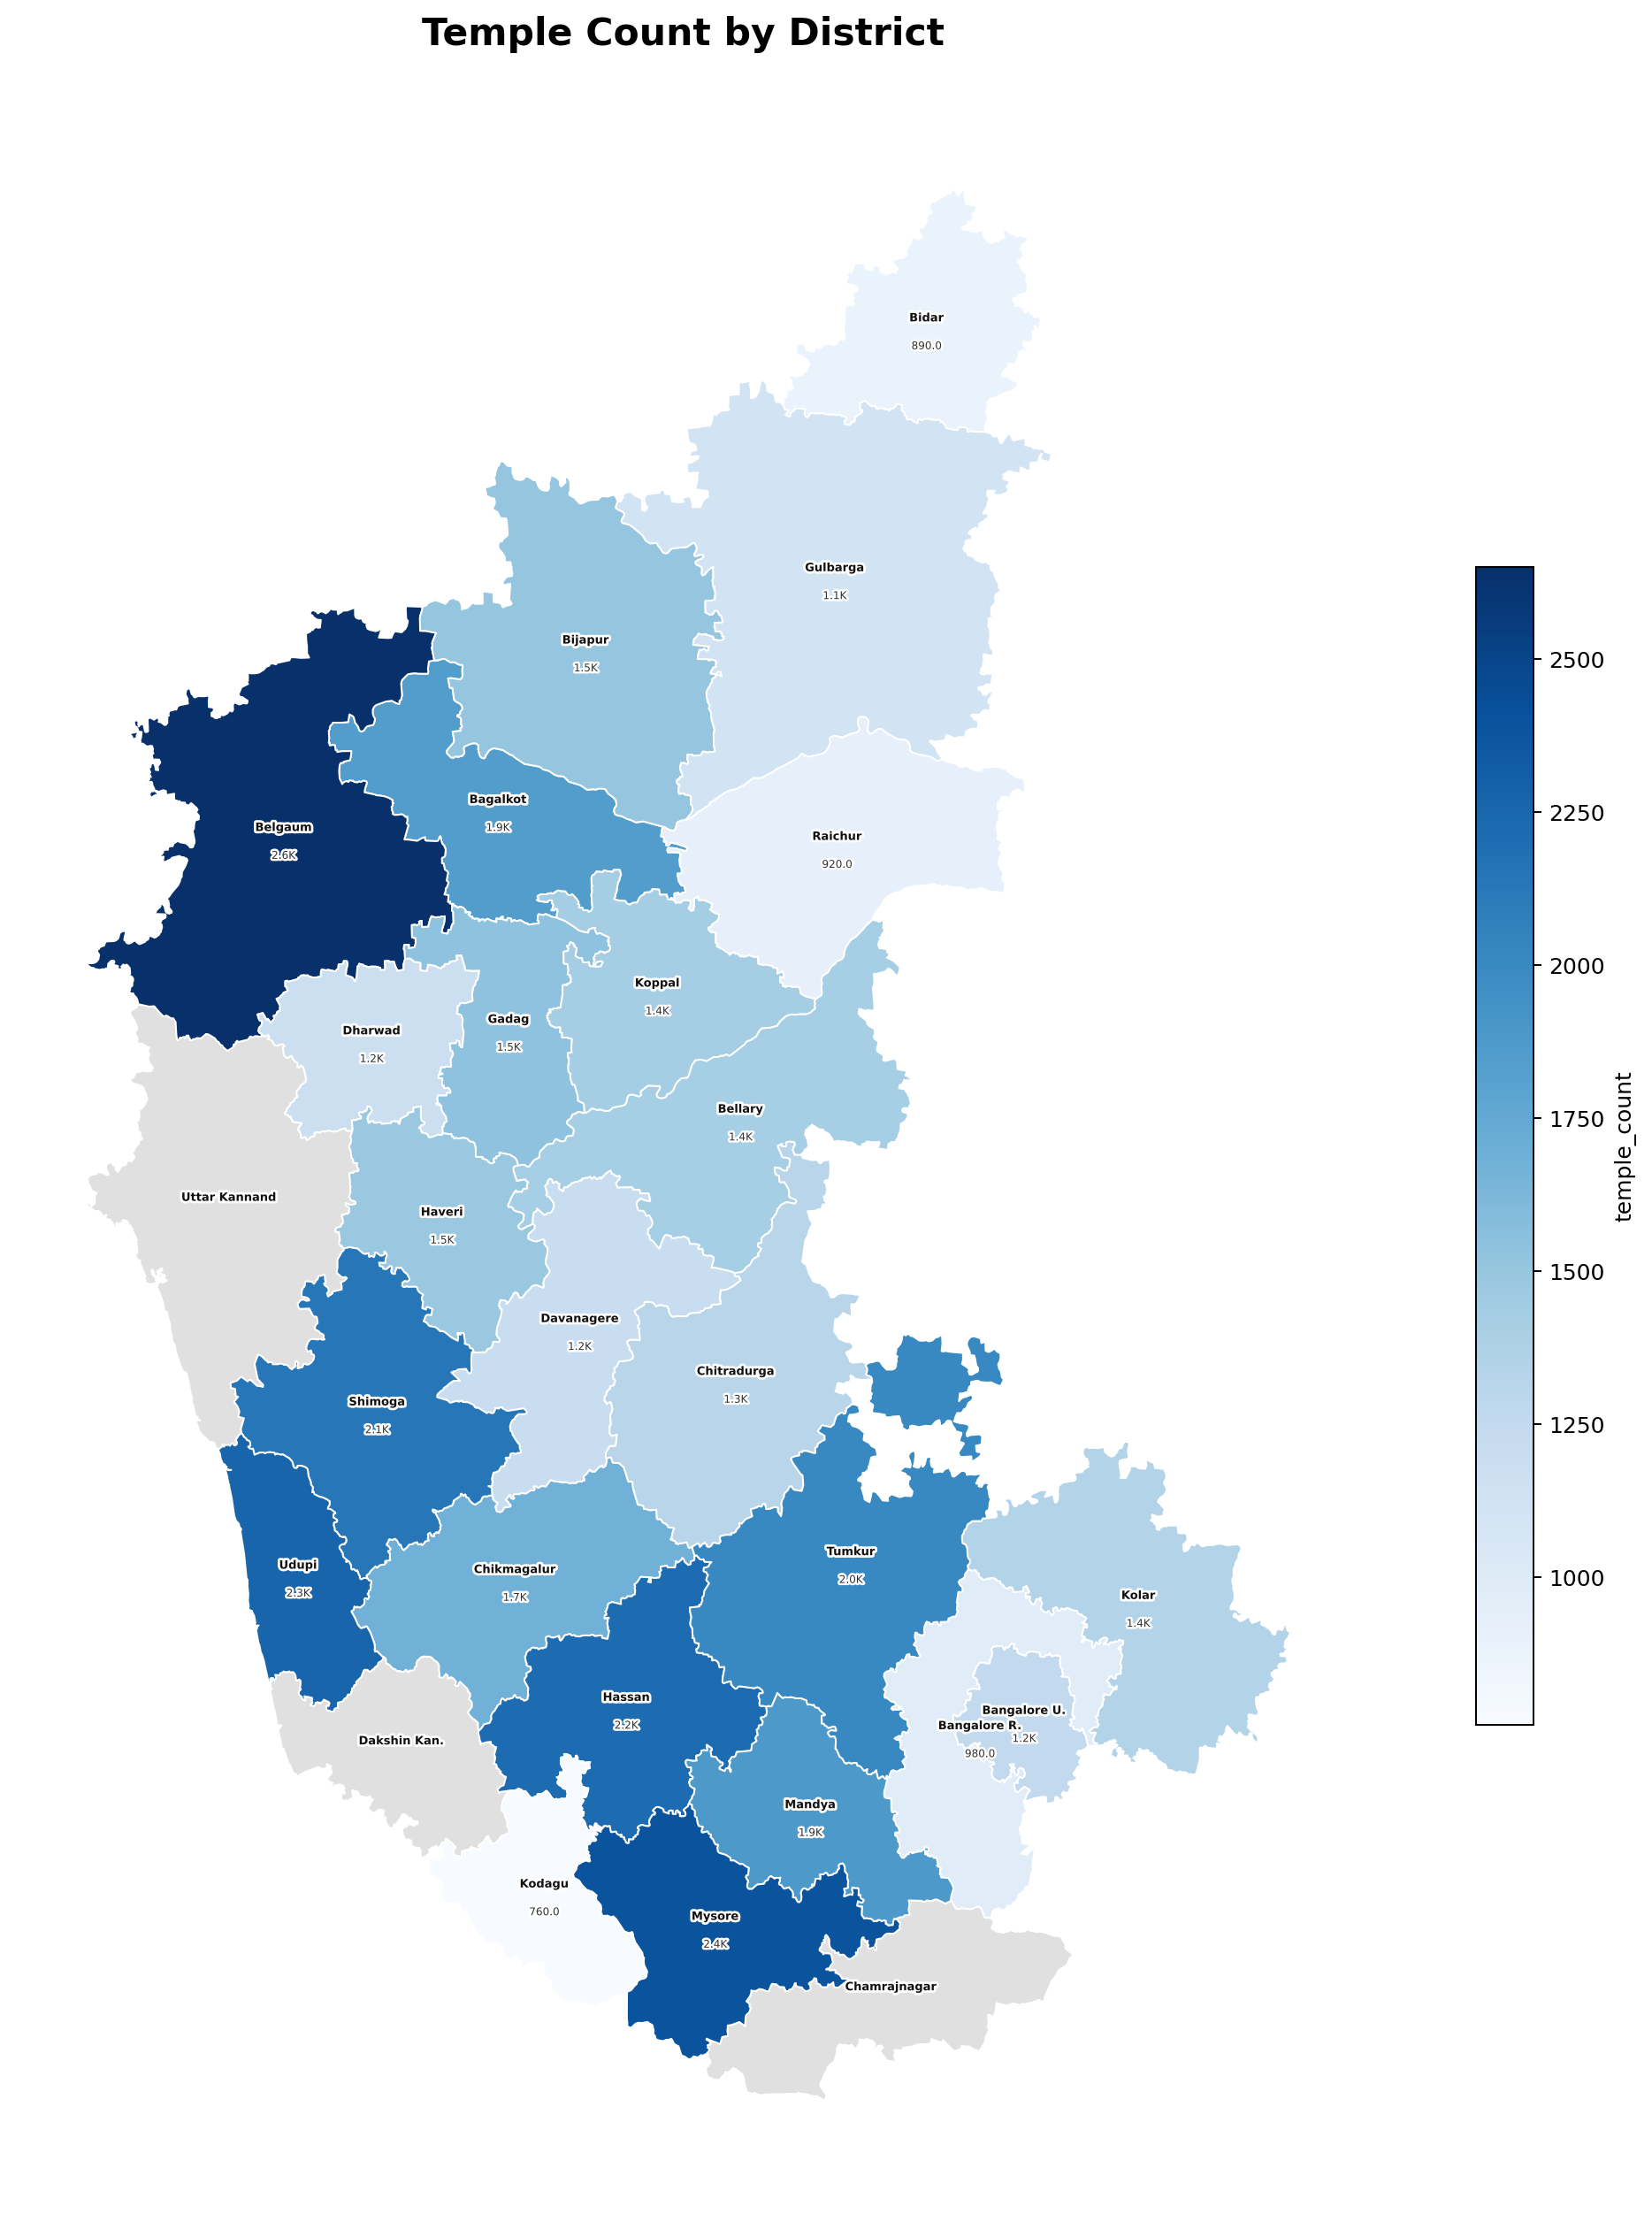

The table this chart was drawn from, first rows:
district, temple_count
Bagalkot, 1850
Ballari, 1420
Belagavi, 2650
Bengaluru Rural, 980
Bengaluru Urban, 1250
Bidar, 890
Chamarajanagar, 1100
Chikballapur, 970
Chikkamagaluru, 1680
Chitradurga, 1320
Dakshina Kannada, 2480
Davanagere, 1210
Dharwad, 1180
Gadag, 1540
Hassan, 2210
Haveri, 1490
Kalaburagi, 1120
Kodagu, 760
Kolar, 1350
Koppal, 1430
Mandya, 1880
Mysuru, 2390
Raichur, 920
Ramanagara, 1170
Shivamogga, 2140
Tumakuru, 2010
Udupi, 2260
Uttara Kannada, 2730
Vijayapura, 1510
Yadgir, 680
Vijayanagara, 830
Belagavi Rural, 950
Karwar, 1400
